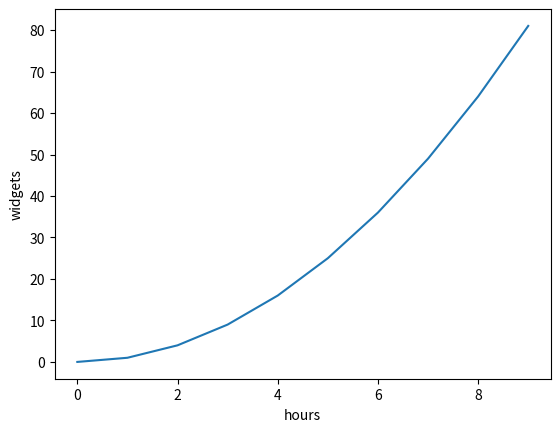

The script that saved this image:
import matplotlib.pyplot as plt
import numpy as np

x = np.arange(0, 10, 1)
y = x**2

plt.figure()
plt.plot(x, y)

plt.xlabel('hours')
plt.ylabel('widgets')

plt.savefig('myfig.png')

